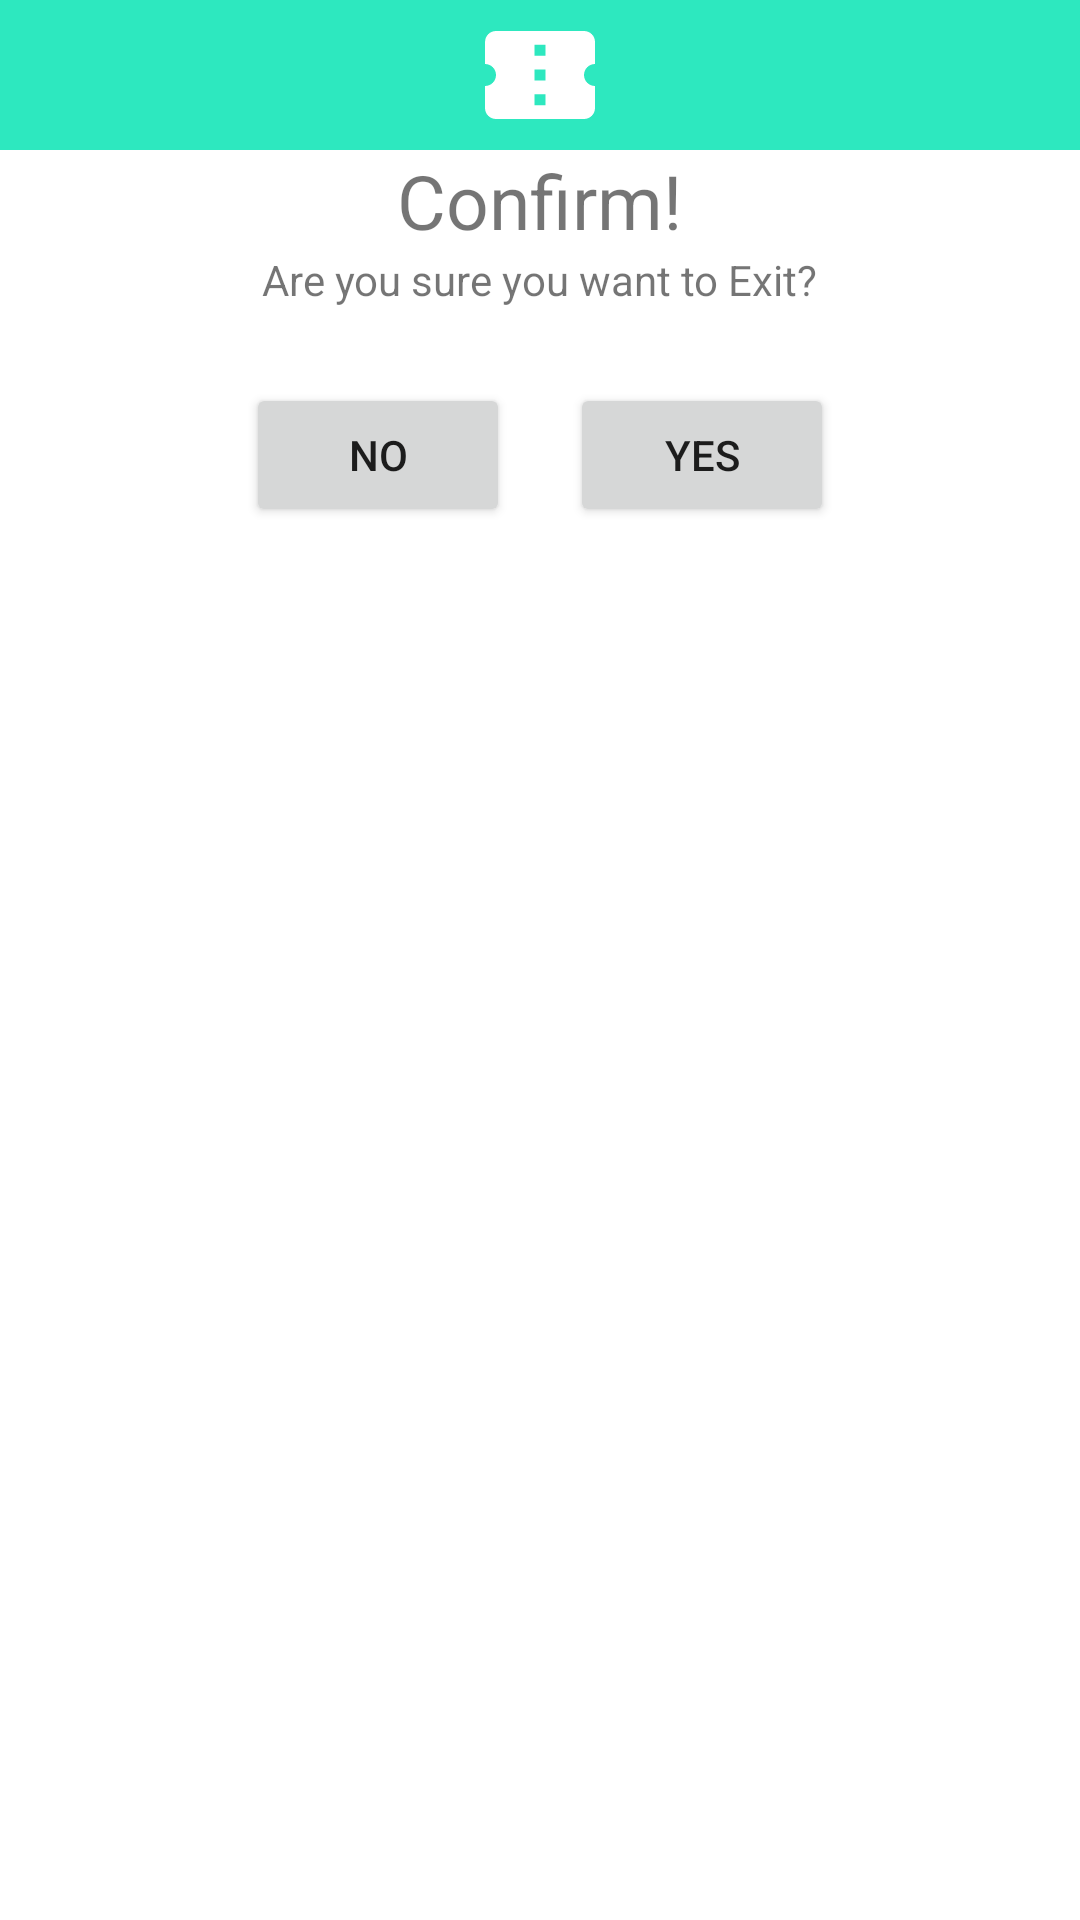

Android layout source for this screen:
<!-- AndroidManifest.xml: application theme Theme.WebViewAug_Batch -->
<!-- res/layout/customexitdialog.xml -->
<?xml version="1.0" encoding="utf-8"?>
<LinearLayout android:layout_width="match_parent"
    android:layout_height="wrap_content"
    android:orientation="vertical"
    android:gravity="center_horizontal"
    xmlns:android="http://schemas.android.com/apk/res/android">

    <LinearLayout
        android:layout_width="match_parent"
        android:layout_height="wrap_content"
        android:gravity="center"
        android:background="@color/purple_500">
        <ImageView
            android:layout_width="50dp"
            android:layout_height="50dp"
            android:paddingTop="3dp"
            android:paddingBottom="3dp"
            android:src="@drawable/ic_baseline_confirmation_number_24"/>
    </LinearLayout>

    <TextView

        android:text="Confirm!"
        android:textSize="25dp"
        android:layout_height="wrap_content"
        android:layout_width="wrap_content"/>

    <TextView
        android:layout_height="wrap_content"
        android:layout_width="wrap_content"
        android:text="Are you sure you want to Exit?"/>

    <LinearLayout
        android:layout_width="match_parent"
        android:layout_height="wrap_content"
        android:gravity="center"
        android:layout_marginTop="15dp">
        <Button
            android:id="@+id/NegativeBTN"
        android:layout_margin="10dp"
            android:text="No"
            android:layout_height="wrap_content"
            android:layout_width="wrap_content" />
        <Button
            android:id="@+id/PositveBTN"
            android:layout_margin="10dp"
            android:layout_height="wrap_content"
            android:layout_width="wrap_content"
            android:text="Yes"/>
    </LinearLayout>

</LinearLayout>
<!-- resources referenced by this layout -->
<resources>
  <color name="purple_500">#2de8bf</color>
  <!-- drawable ic_baseline_confirmation_number_24 (drawable) -->
  <vector xmlns:android="http://schemas.android.com/apk/res/android"
      android:width="24dp"
      android:height="24dp"
      android:viewportWidth="24"
      android:viewportHeight="24"
      android:tint="@android:color/white">
    <path
        android:fillColor="@android:color/white"
        android:pathData="M22,10V6c0,-1.11 -0.9,-2 -2,-2H4C2.9,4 2.01,4.89 2.01,6v4C3.11,10 4,10.9 4,12s-0.89,2 -2,2v4c0,1.1 0.9,2 2,2h16c1.1,0 2,-0.9 2,-2v-4c-1.1,0 -2,-0.9 -2,-2S20.9,10 22,10zM13,17.5h-2v-2h2V17.5zM13,13h-2v-2h2V13zM13,8.5h-2v-2h2V8.5z"/>
  </vector>
  <style name="Theme.WebViewAug_Batch" parent="Theme.MaterialComponents.DayNight.DarkActionBar">
          
          <item name="colorPrimary">@color/purple_500</item>
          <item name="colorPrimaryVariant">@color/purple_700</item>
          <item name="colorOnPrimary">@color/white</item>
          
          <item name="colorSecondary">@color/teal_200</item>
          <item name="colorSecondaryVariant">@color/teal_700</item>
          <item name="colorOnSecondary">@color/black</item>
          
          <item name="android:statusBarColor" tools:targetApi="l">?attr/colorPrimaryVariant</item>
          
      </style>
  <color name="purple_700">#FF3700B3</color>
  <color name="white">#FFFFFFFF</color>
  <color name="teal_200">#FF03DAC5</color>
  <color name="teal_700">#FF018786</color>
  <color name="black">#FF000000</color>
</resources>
